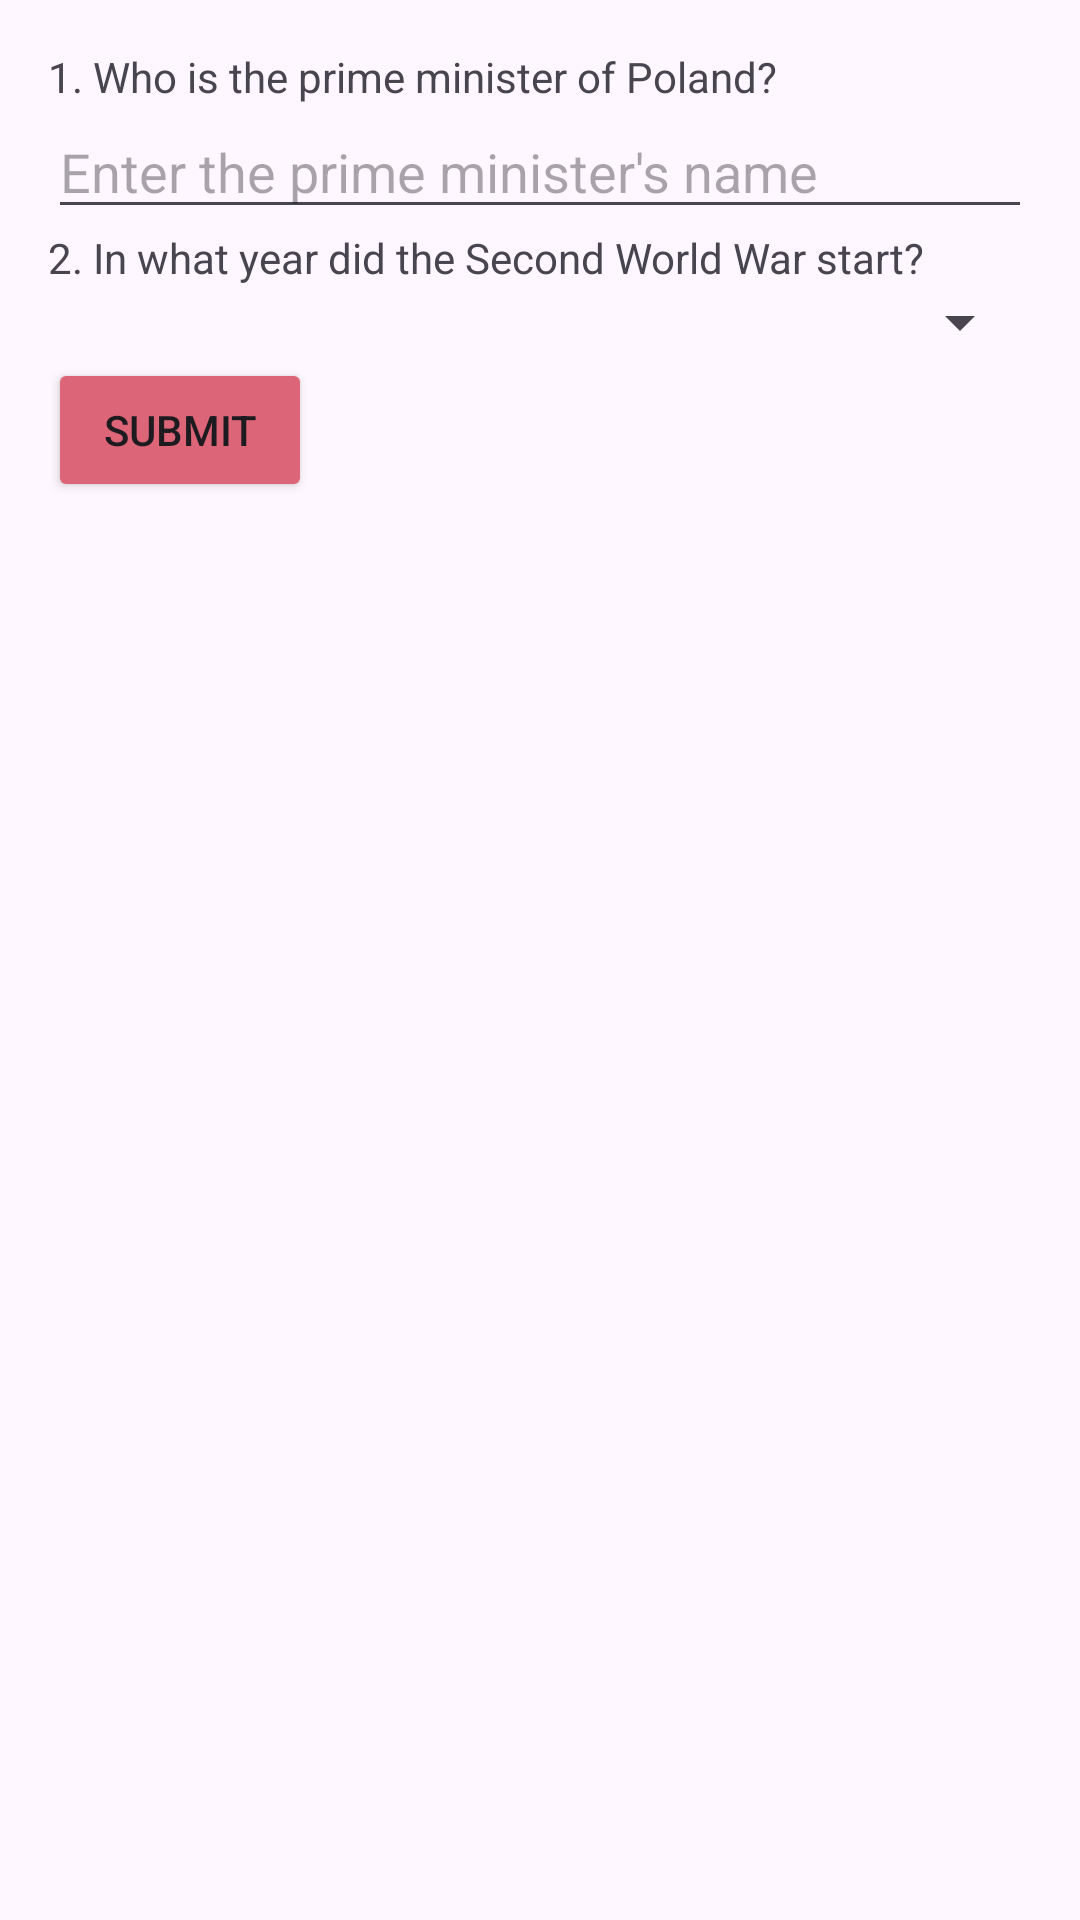

Layout XML and referenced resources for this Android screen:
<!-- AndroidManifest.xml: application theme Theme.CognitiveAssestmentApp -->
<!-- res/layout/activity_general_questions.xml -->
<?xml version="1.0" encoding="utf-8"?>
<LinearLayout xmlns:android="http://schemas.android.com/apk/res/android"
    android:layout_width="match_parent"
    android:layout_height="match_parent"
    android:orientation="vertical"
    android:padding="16dp">

    <TextView
        android:layout_width="wrap_content"
        android:layout_height="wrap_content"
        android:text="1. Who is the prime minister of Poland?" />

    <EditText
        android:id="@+id/primeMinisterInput"
        android:layout_width="match_parent"
        android:layout_height="wrap_content"
        android:hint="Enter the prime minister's name" />

    <TextView
        android:layout_width="wrap_content"
        android:layout_height="wrap_content"
        android:text="2. In what year did the Second World War start?" />

    <Spinner
        android:id="@+id/ww2YearSpinner"
        android:layout_width="match_parent"
        android:layout_height="wrap_content" />

    <Button
        android:id="@+id/submitQuestionsButton"
        android:layout_width="wrap_content"
        android:layout_height="wrap_content"
        android:backgroundTint="#DD6578"
        android:text="Submit" />
</LinearLayout>
<!-- resources referenced by this layout -->
<resources>
  <style name="Theme.CognitiveAssestmentApp" parent="Base.Theme.CognitiveAssestmentApp" />
  <style name="Base.Theme.CognitiveAssestmentApp" parent="Theme.Material3.DayNight.NoActionBar">
          
          
      </style>
</resources>
